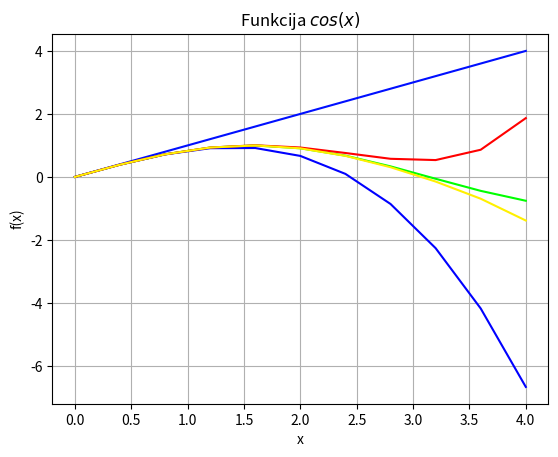

Python code for this plot:
import sys
sys.path.append('/usr/local/anaconda3/lib/python3.6/site-packages')

from numpy import *
x = linspace(0, 4, 11)
y = sin(x)

from matplotlib import pyplot as plt
plt.grid()
plt.xlabel('x')
plt.ylabel('f(x)')
plt.title('Funkcija $cos(x)$')

plt.plot(x, y, color = "#00FF00")

y1 = x
y2 = y1 - x**3/(1*2*3)
y3 = y2 + x**5/(1*2*3*4*5)
y4 = y3 - x**7/(1*2*3*4*5*6*7)
plt.plot(x, y1, color = "#000FFF")
plt.plot(x, y2, color = "#0000FF")
plt.plot(x, y3, color = "#FF0000")
plt.plot(x, y4, color = "#FFF000")


plt.show()

